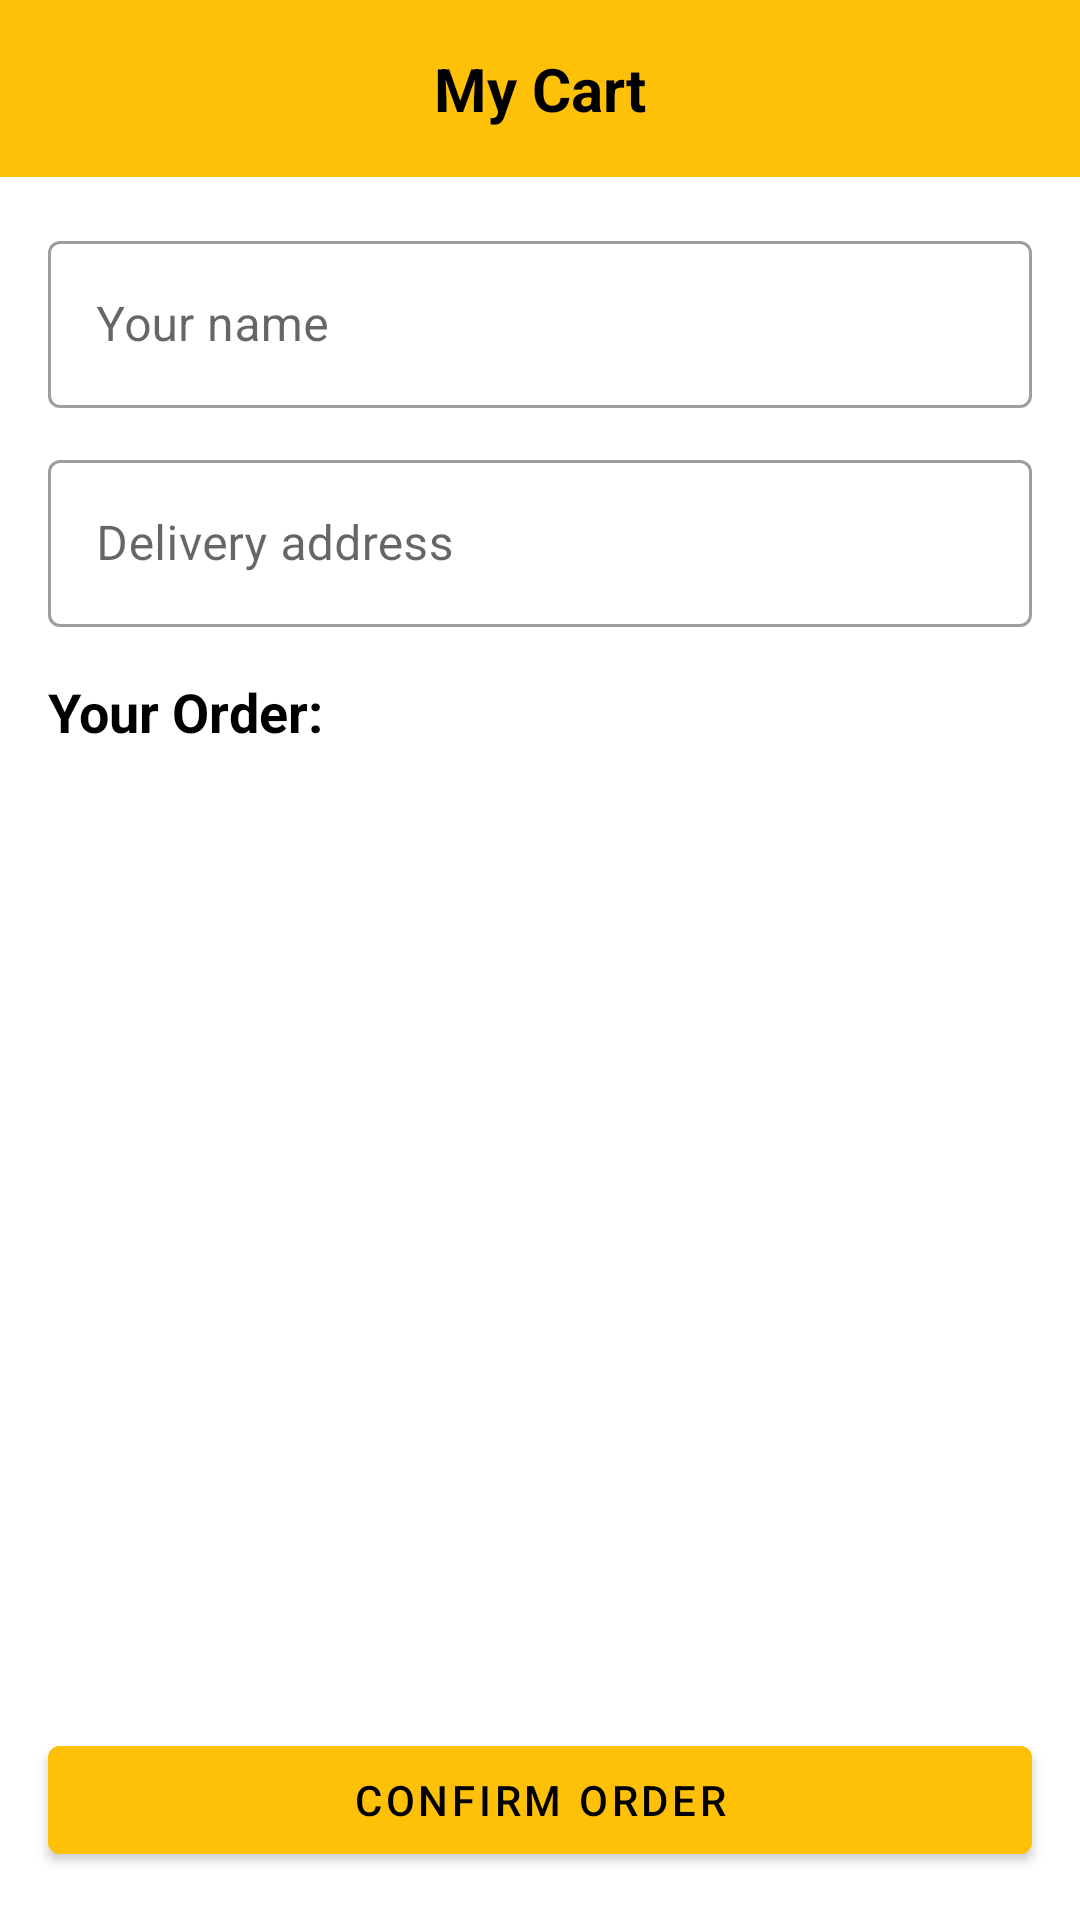

Produce the Android XML layout that renders to this screen, including the resource entries it uses.
<!-- AndroidManifest.xml: application theme Theme.Pizzeria -->
<!-- res/layout/activity_cart.xml -->
<?xml version="1.0" encoding="utf-8"?>
<LinearLayout
    xmlns:android="http://schemas.android.com/apk/res/android"
    android:layout_width="match_parent"
    android:layout_height="match_parent"
    android:orientation="vertical"
    android:background="@color/white">

    
    <TextView
        android:layout_width="match_parent"
        android:layout_height="wrap_content"
        android:background="@color/colorPrimaryYellow"
        android:gravity="center"
        android:padding="16dp"
        android:text="@string/my_cart"
        android:textColor="@color/black"
        android:textSize="20sp"
        android:textStyle="bold"/>

    <ScrollView
        android:layout_width="match_parent"
        android:layout_height="0dp"
        android:layout_weight="1">

        <LinearLayout
            android:layout_width="match_parent"
            android:layout_height="wrap_content"
            android:orientation="vertical"
            android:padding="16dp">

            
            <com.google.android.material.textfield.TextInputLayout
                android:layout_width="match_parent"
                android:layout_height="wrap_content"
                android:hint="@string/hint_name"
                style="@style/Widget.MaterialComponents.TextInputLayout.OutlinedBox"
                android:layout_marginBottom="12dp">
                <com.google.android.material.textfield.TextInputEditText
                    android:id="@+id/nameEditText"
                    android:layout_width="match_parent"
                    android:layout_height="wrap_content"
                    android:inputType="textPersonName"/>
            </com.google.android.material.textfield.TextInputLayout>

            
            <com.google.android.material.textfield.TextInputLayout
                android:layout_width="match_parent"
                android:layout_height="wrap_content"
                android:hint="@string/hint_address"
                style="@style/Widget.MaterialComponents.TextInputLayout.OutlinedBox"
                android:layout_marginBottom="16dp">
                <com.google.android.material.textfield.TextInputEditText
                    android:id="@+id/addressEditText"
                    android:layout_width="match_parent"
                    android:layout_height="wrap_content"
                    android:inputType="textPostalAddress"/>
            </com.google.android.material.textfield.TextInputLayout>

            <TextView
                android:layout_width="match_parent"
                android:layout_height="wrap_content"
                android:text="@string/your_order"
                android:textSize="18sp"
                android:textStyle="bold"
                android:textColor="@color/black"
                android:layout_marginBottom="8dp"/>

            <TextView
                android:id="@+id/selectedPizzasTextView"
                android:layout_width="match_parent"
                android:layout_height="wrap_content"
                android:textSize="15sp"
                android:layout_marginBottom="8dp"/>

            <TextView
                android:id="@+id/totalTextView"
                android:layout_width="match_parent"
                android:layout_height="wrap_content"
                android:textSize="17sp"
                android:textStyle="bold"
                android:textColor="@color/black"
                android:layout_marginBottom="8dp"/>

        </LinearLayout>
    </ScrollView>

    
    <com.google.android.material.button.MaterialButton
        android:id="@+id/confirmOrderButton"
        android:layout_width="match_parent"
        android:layout_height="wrap_content"
        android:text="@string/confirm_order"
        android:backgroundTint="@color/colorPrimaryYellow"
        android:textColor="@color/black"
        android:layout_margin="16dp"/>

</LinearLayout>
<!-- resources referenced by this layout -->
<resources>
  <color name="black">#FF000000</color>
  <color name="colorPrimaryYellow">#FFC107</color>
  <color name="white">#FFFFFFFF</color>
  <string name="confirm_order">Confirm Order</string>
  <string name="hint_address">Delivery address</string>
  <string name="hint_name">Your name</string>
  <string name="my_cart">My Cart</string>
  <string name="your_order">Your Order:</string>
  <style name="Theme.Pizzeria" parent="Theme.MaterialComponents.Light.NoActionBar">
          <item name="colorPrimary">@color/colorPrimaryYellow</item>
          <item name="colorPrimaryVariant">@color/colorPrimaryYellowDark</item>
          <item name="colorOnPrimary">@color/black</item>
          <item name="android:statusBarColor">@color/colorPrimaryYellow</item>
          <item name="android:navigationBarColor">@color/colorPrimaryYellow</item>
      </style>
  <color name="colorPrimaryYellowDark">#FFA000</color>
</resources>
